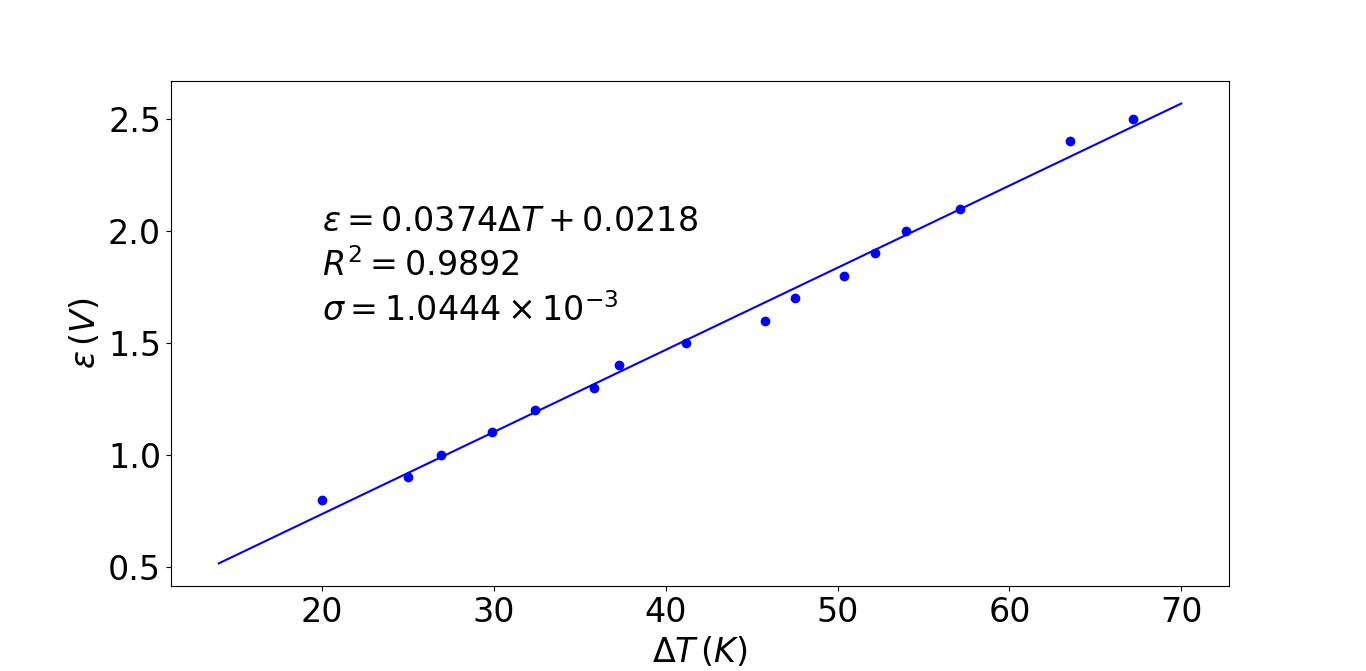

The table this chart was drawn from, first rows:
20	0,8
25	0,9
26,9	1
29,9	1,1
32,4	1,2
35,8	1,3
37,3	1,4
41,2	1,5
45,8	1,6
47,5	1,7
50,4	1,8
52,2	1,9
54	2
57,1	2,1
63,5	2,4
67,2	2,5
